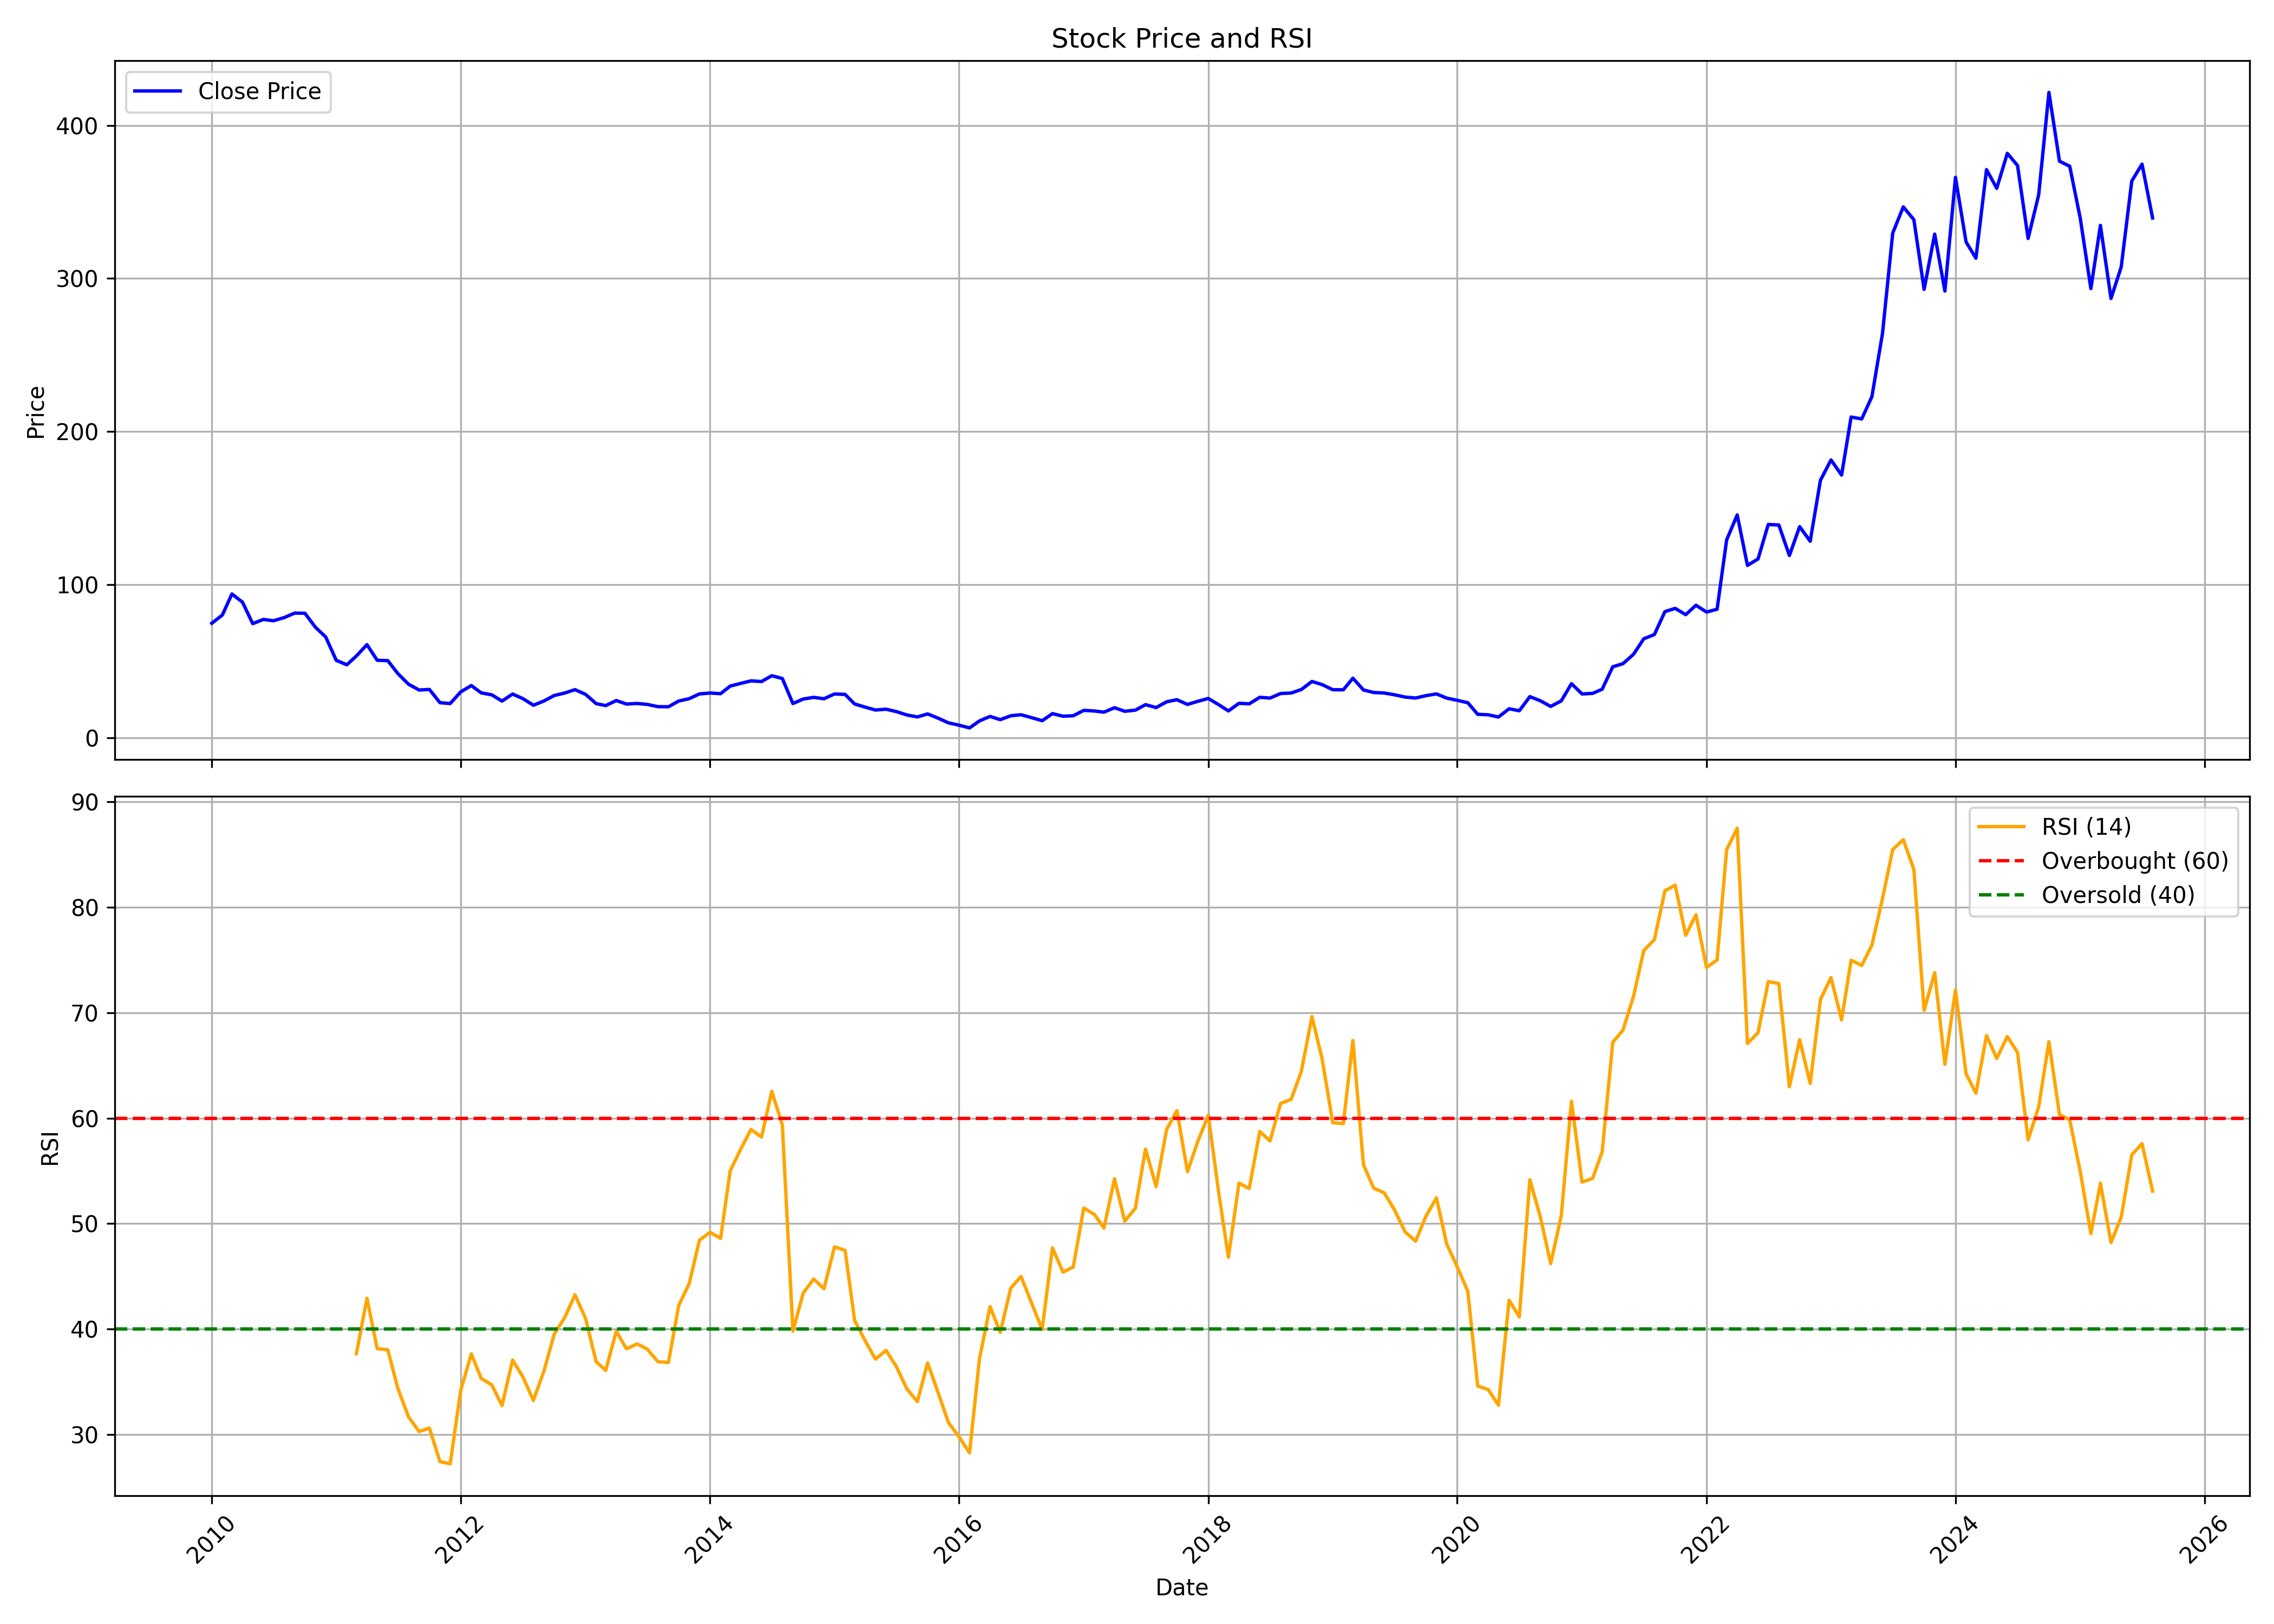

Data behind this chart, as committed beside it:
, date, symbol, open, high, low, close, volume, rsi
0, 2010-01-01, USHAMART, 73.99, 86.11, 69.92, 74.82, 26241836, 
1, 2010-02-01, USHAMART, 74.92, 83.24, 64.74, 80.23, 8429693, 
2, 2010-03-01, USHAMART, 80.23, 95.26, 80.23, 93.97, 17167618, 
3, 2010-04-01, USHAMART, 94.71, 98.87, 84.63, 88.6, 10075892, 
4, 2010-05-01, USHAMART, 87.91, 88.74, 68.63, 74.59, 9354344, 
5, 2010-06-01, USHAMART, 74.45, 80.74, 68.81, 77.32, 7643501, 
6, 2010-07-01, USHAMART, 77.64, 79.68, 72, 76.49, 7271983, 
7, 2010-08-01, USHAMART, 78.38, 81, 75.38, 78.52, 6397661, 
8, 2010-09-01, USHAMART, 78.89, 89.85, 78.28, 81.47, 11235357, 
9, 2010-10-01, USHAMART, 81.47, 90.74, 80.06, 81.37, 12154481, 
10, 2010-11-01, USHAMART, 81.61, 84.18, 66.11, 72.2, 5656966, 
11, 2010-12-01, USHAMART, 73.51, 78.66, 61.99, 65.88, 4104298, 
12, 2011-01-01, USHAMART, 66.2, 71.63, 47.99, 50.61, 5826613, 
13, 2011-02-01, USHAMART, 50.66, 58.34, 47.24, 47.71, 3791420, 
14, 2011-03-01, USHAMART, 48.97, 58.01, 46.07, 53.47, 3124695, 37.67
15, 2011-04-01, USHAMART, 53.37, 64.1, 53.09, 60.87, 11940251, 42.92
16, 2011-05-01, USHAMART, 61.29, 61.29, 46.87, 50.66, 5405280, 38.14
17, 2011-06-01, USHAMART, 50.85, 53.28, 45.88, 50.43, 8255075, 38.04
18, 2011-07-01, USHAMART, 51.22, 53.61, 41.2, 41.86, 4890190, 34.33
19, 2011-08-01, USHAMART, 42.7, 43.46, 31.09, 35.01, 8789690, 31.67
20, 2011-09-01, USHAMART, 35.01, 39.16, 30.8, 31.23, 5563199, 30.28
21, 2011-10-01, USHAMART, 31.23, 32.67, 28.56, 31.62, 3450619, 30.61
22, 2011-11-01, USHAMART, 31.04, 31.04, 22.16, 22.97, 5715275, 27.43
23, 2011-12-01, USHAMART, 23.83, 23.83, 20.82, 22.4, 8292344, 27.23
24, 2012-01-01, USHAMART, 22.92, 32.38, 21.73, 30.04, 4336504, 34.19
25, 2012-02-01, USHAMART, 30.57, 41.41, 28.08, 34.15, 21725493, 37.65
26, 2012-03-01, USHAMART, 33.48, 35.48, 28.65, 29.37, 5713698, 35.33
27, 2012-04-01, USHAMART, 29.61, 31.57, 27.7, 28.08, 5933418, 34.7
28, 2012-05-01, USHAMART, 28.37, 28.94, 22.16, 24.02, 4294452, 32.75
29, 2012-06-01, USHAMART, 23.83, 29.61, 21.63, 28.61, 10870460, 37.06
30, 2012-07-01, USHAMART, 28.65, 31.09, 24.17, 25.65, 7557495, 35.48
31, 2012-08-01, USHAMART, 25.46, 26.55, 21.2, 21.3, 4925189, 33.23
32, 2012-09-01, USHAMART, 21.3, 25.26, 20.92, 24.07, 4983464, 36.01
33, 2012-10-01, USHAMART, 24.83, 31.38, 24.17, 27.65, 6880779, 39.52
34, 2012-11-01, USHAMART, 28.65, 31.71, 24.36, 29.28, 5946033, 41.09
35, 2012-12-01, USHAMART, 29.51, 34.19, 29.28, 31.47, 6290665, 43.25
36, 2013-01-01, USHAMART, 31.42, 33.62, 27.03, 28.42, 2821975, 41
37, 2013-02-01, USHAMART, 28.7, 29.8, 21.25, 22.35, 3407420, 36.91
38, 2013-03-01, USHAMART, 23.64, 26.55, 19.2, 21.06, 5203948, 36.08
39, 2013-04-01, USHAMART, 21.06, 25.31, 21.06, 24.36, 2041736, 39.79
40, 2013-05-01, USHAMART, 24.36, 25.84, 21.11, 22.06, 3509189, 38.13
41, 2013-06-01, USHAMART, 21.35, 23.5, 21.01, 22.45, 2435089, 38.59
42, 2013-07-01, USHAMART, 22.88, 24.74, 21.01, 21.83, 5460342, 38.09
43, 2013-08-01, USHAMART, 22.11, 22.21, 19.47, 20.38, 8467281, 36.91
44, 2013-09-01, USHAMART, 20.19, 23.55, 19.71, 20.28, 5952549, 36.83
45, 2013-10-01, USHAMART, 20.28, 26.34, 20.19, 24.03, 6522222, 42.22
46, 2013-11-01, USHAMART, 24.13, 27.88, 23.55, 25.57, 8828628, 44.33
47, 2013-12-01, USHAMART, 25.28, 30.19, 25.09, 28.7, 8125725, 48.43
48, 2014-01-01, USHAMART, 29.03, 36.1, 27.54, 29.27, 14686157, 49.17
49, 2014-02-01, USHAMART, 29.8, 31.96, 28.55, 28.84, 1911309, 48.61
50, 2014-03-01, USHAMART, 28.89, 34.99, 27.69, 33.79, 7554302, 55
51, 2014-04-01, USHAMART, 33.69, 40.28, 33.6, 35.57, 8190698, 57.07
52, 2014-05-01, USHAMART, 35.57, 45.47, 33.74, 37.2, 30095734, 58.93
53, 2014-06-01, USHAMART, 37.25, 43.26, 35.95, 36.77, 15744419, 58.21
54, 2014-07-01, USHAMART, 36.87, 42.11, 34.18, 40.57, 17702063, 62.55
55, 2014-08-01, USHAMART, 39.46, 45.57, 36.34, 38.74, 17117386, 59.36
56, 2014-09-01, USHAMART, 39.8, 39.99, 20.76, 22.4, 13263285, 39.8
57, 2014-10-01, USHAMART, 22.78, 28.26, 20.19, 25.33, 7962787, 43.41
58, 2014-11-01, USHAMART, 25.19, 33.36, 25.09, 26.44, 6366120, 44.75
59, 2014-12-01, USHAMART, 26.87, 29.75, 24.56, 25.52, 2980884, 43.82
... 128 more rows
